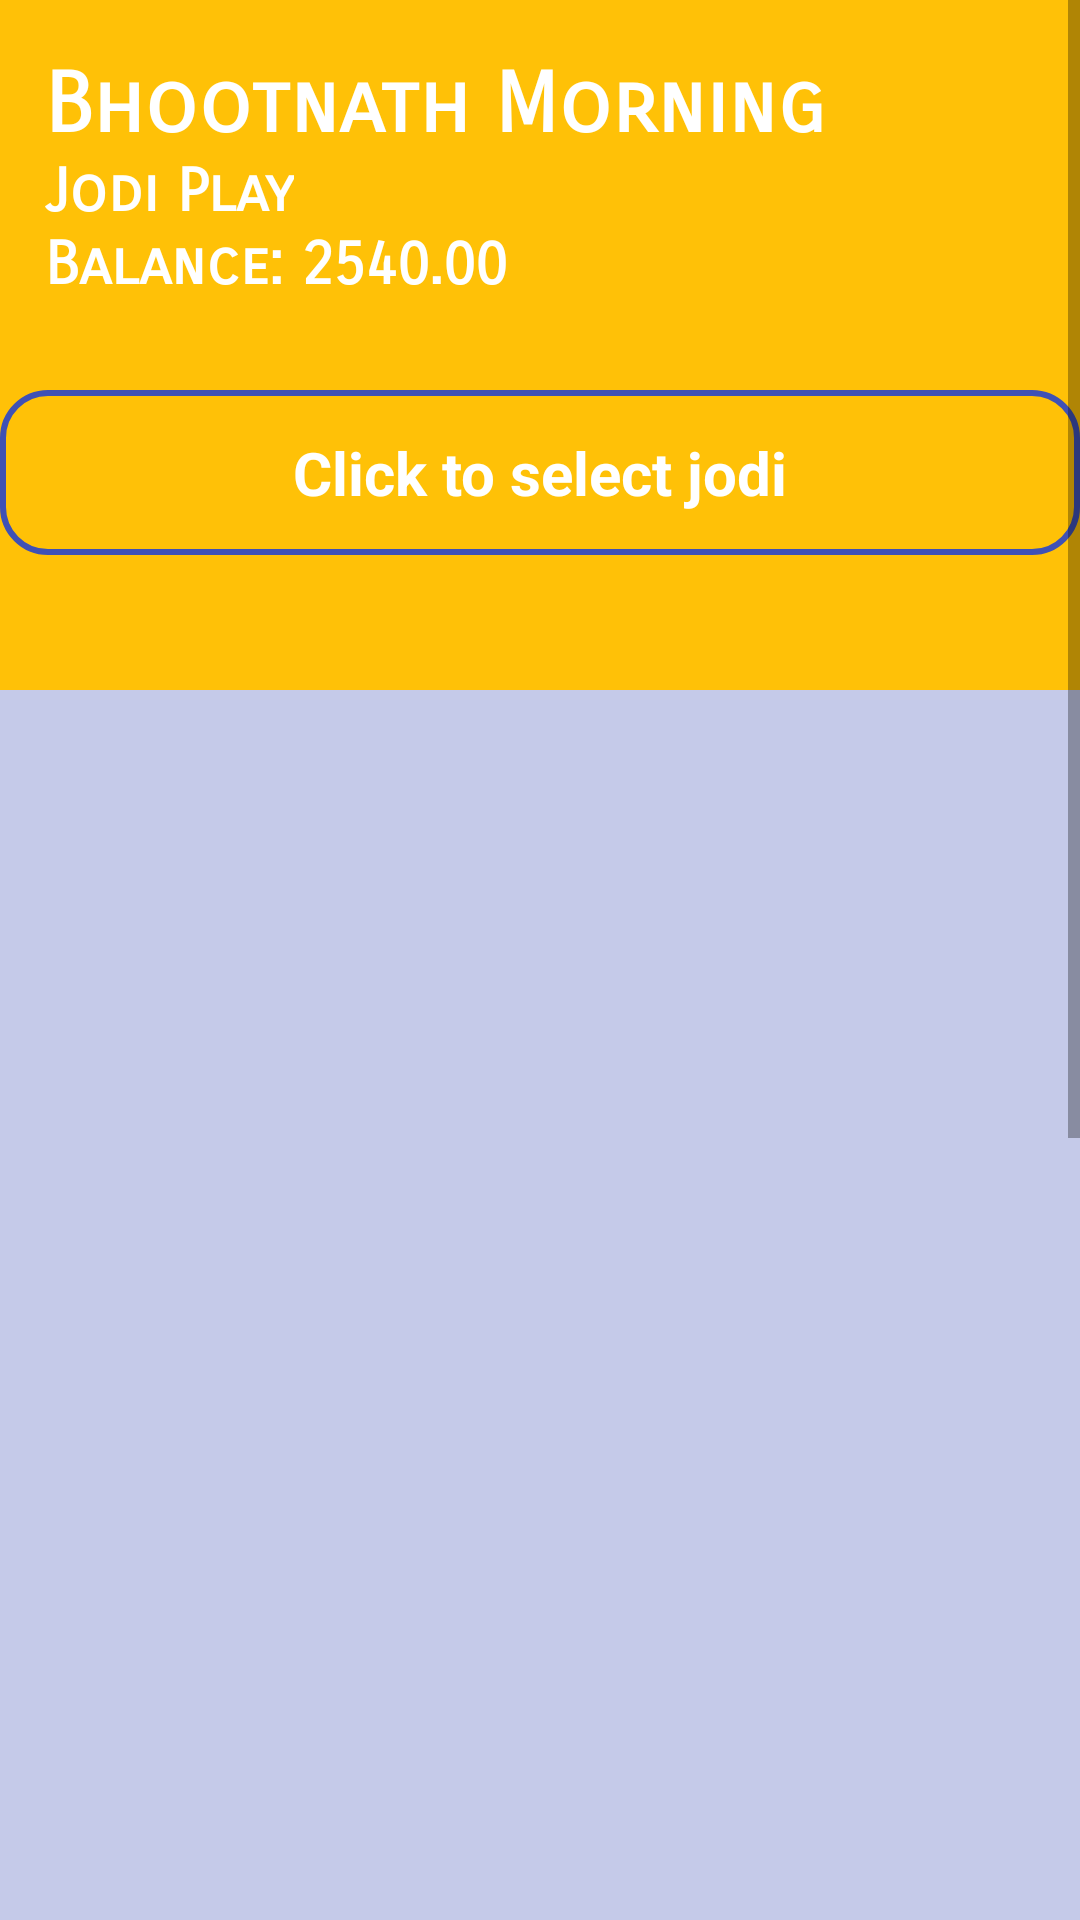

Here is an Android app screen rendered from its layout file. Give the layout XML and the strings, colors and styles it references.
<!-- AndroidManifest.xml: application theme AppTheme -->
<!-- res/layout/activity_jodi_bet_.xml -->
<?xml version="1.0" encoding="utf-8"?>
<RelativeLayout xmlns:android="http://schemas.android.com/apk/res/android"
    xmlns:tools="http://schemas.android.com/tools"
    android:layout_width="match_parent"
    android:layout_height="match_parent"
    xmlns:app="http://schemas.android.com/apk/res-auto">

    <ScrollView
        android:layout_width="match_parent"
        android:layout_height="match_parent"
        android:layout_alignParentTop="true"
        android:layout_alignParentLeft="true">

        <LinearLayout
            android:layout_width="match_parent"
            android:layout_height="match_parent"
            android:orientation="vertical">

            <RelativeLayout
                android:layout_width="match_parent"
                android:layout_height="match_parent"
                android:background="#C5CAE9">

                <LinearLayout
                    android:layout_width="match_parent"
                    android:layout_height="230dp"
                    android:orientation="vertical"
                    android:background="#FFC107">

                    <TextView
                        android:layout_width="wrap_content"
                        android:layout_height="wrap_content"
                        android:layout_marginLeft="15dp"
                        android:layout_marginTop="18dp"
                        android:fontFamily="sans-serif-smallcaps"
                        android:text="Bhootnath Morning"
                        android:textColor="#fff"
                        android:textSize="28sp"
                        android:textStyle="bold" />

                    <TextView
                        android:layout_width="wrap_content"
                        android:layout_height="wrap_content"
                        android:layout_marginLeft="15dp"
                        android:fontFamily="sans-serif-smallcaps"
                        android:text="Jodi Play"
                        android:textColor="#fff"
                        android:textSize="20sp"
                        android:textStyle="bold" />
                    <TextView
                        android:layout_width="wrap_content"
                        android:layout_height="wrap_content"
                        android:layout_marginLeft="15dp"
                        android:fontFamily="sans-serif-smallcaps"
                        android:text="Balance: 2540.00"
                        android:textColor="#fff"
                        android:textSize="20sp"
                        android:textStyle="bold" />




                </LinearLayout>


                <LinearLayout
                    android:layout_width="match_parent"
                    android:layout_height="wrap_content"
                    android:minHeight="550dp"
                    android:layout_marginLeft="0dp"
                    android:layout_marginTop="120dp"
                    android:layout_marginRight="0dp"
                    android:background="@drawable/rounded_border_dark"
                    android:orientation="vertical">

                    <LinearLayout
                        android:id="@+id/bet_select_layout"
                        android:layout_width="match_parent"
                        android:layout_height="wrap_content"
                        android:orientation="horizontal"
                        android:layout_marginTop="0dp"
                        android:padding="0dp">




                    </LinearLayout>
                    <GridLayout
                        android:layout_width="match_parent"
                        android:layout_height="wrap_content"
                        android:columnCount="5"
                        android:id="@+id/grid_bet_selected"/>

                    <LinearLayout
                        android:layout_width="match_parent"
                        android:layout_height="55dp"
                        android:orientation="horizontal"
                        android:layout_marginTop="10dp"
                        android:background="@drawable/rounded_fill_yellow"
                        android:padding="0dp">

                        <TextView
                            android:id="@+id/click_toShow"
                            android:layout_width="0dp"
                            android:layout_height="match_parent"
                            android:layout_weight="1"
                            android:gravity="center"
                            android:text="Click to select jodi"
                            android:textColor="#fff"
                            android:textSize="20sp"
                            android:textStyle="bold" />

                    </LinearLayout>

                    <LinearLayout
                        android:layout_width="match_parent"
                        android:layout_height="match_parent"
                        android:layout_marginBottom="10dp"
                        android:orientation="vertical">


                        <GridView
                            android:id="@+id/grid_viewnum"
                            android:layout_width="match_parent"
                            android:layout_height="650dp"
                            android:numColumns="6"


                            android:scrollbars="vertical" />

                    </LinearLayout>


                    <EditText
                        android:id="@+id/enter_amount"
                        android:layout_width="match_parent"
                        android:layout_height="55dp"
                        android:layout_marginTop="15dp"
                        android:background="@drawable/rounded_fill_white"
                        android:ems="10"
                        android:hint="Enter amount"
                        android:inputType="number"
                        android:paddingLeft="15dp"
                        android:textColorHint="#000" />

                    <LinearLayout
                        android:layout_width="match_parent"
                        android:layout_height="55dp"
                        android:orientation="horizontal"
                        android:layout_marginTop="15dp"
                        android:padding="0dp">

                        <TextView
                            android:layout_width="0dp"
                            android:layout_weight="1"
                            android:layout_height="match_parent"
                            android:background="@drawable/left_rounded_fill"
                            android:gravity="center"
                            android:text="Total"
                            android:textColor="#fff"
                            android:textSize="25sp"
                            android:textStyle="bold" />

                        <EditText

                            android:id="@+id/total_amount"
                            android:layout_width="0dp"
                            android:layout_weight="1"
                            android:layout_height="match_parent"
                            android:layout_centerHorizontal="true"
                            android:ems="10"
                            android:textSize="25sp"
                            android:gravity="center"
                            android:inputType="none"
                            android:background="@drawable/right_rounded_fill_white"/>

                    </LinearLayout>


                    <LinearLayout
                        android:layout_width="match_parent"
                        android:layout_height="60dp"
                        android:orientation="horizontal"
                        android:layout_marginTop="20dp"
                        android:layout_marginBottom="15dp"
                        android:padding="0dp">


                        <Button
                            android:id="@+id/placebet_jodi"
                            android:layout_width="wrap_content"
                            android:layout_height="match_parent"
                            android:layout_weight="1"
                            android:background="@drawable/rounded_fill_yellow"
                            android:text="Place Bet"
                            android:textColor="@android:color/white"
                            android:textSize="18sp" />

                        <Button
                            android:id="@+id/button2"
                            android:layout_width="wrap_content"
                            android:layout_height="match_parent"
                            android:layout_weight="1"
                            android:background="@drawable/rounded_fill_yellow"
                            android:text="Reset"
                            android:textColor="@android:color/white"
                            android:textSize="18sp" />

                    </LinearLayout>




                </LinearLayout>


            </RelativeLayout>

        </LinearLayout>

    </ScrollView>


</RelativeLayout>
<!-- resources referenced by this layout -->
<resources>
  <!-- drawable left_rounded_fill (drawable) -->
  <?xml version="1.0" encoding="utf-8"?>
  <shape xmlns:android="http://schemas.android.com/apk/res/android"
      android:shape="rectangle">
      
      
      
  
      // the inside color
      <solid
          android:color="#3F51B5"
          />
  
      <corners android:topLeftRadius="6dp"
          android:bottomLeftRadius="6dp"/>
  
      <padding
          android:left="20dp"
          android:top="10dp"
          android:right="20dp"
          android:bottom="10dp"    >
      </padding>
  
  </shape>
  <!-- drawable right_rounded_fill_white (drawable) -->
  <?xml version="1.0" encoding="utf-8"?>
  <shape xmlns:android="http://schemas.android.com/apk/res/android"
      android:shape="rectangle">
      
      
      
  
      // the inside color
      <solid
          android:color="#fff"
          />
  
      <corners android:topRightRadius="6dp"
          android:bottomRightRadius="6dp"/>
  
      <padding
          android:left="20dp"
          android:top="10dp"
          android:right="20dp"
          android:bottom="10dp"    >
      </padding>
  
  </shape>
  <!-- drawable rounded_fill_white (drawable) -->
  <?xml version="1.0" encoding="utf-8"?>
  <shape xmlns:android="http://schemas.android.com/apk/res/android"
      android:shape="rectangle">
      <stroke
          android:width="2dp"
          android:color="#3F51B5" />
  
      // the inside color
      <solid
          android:color="#FFF"
          />
  
      <corners android:radius="8dp"/>
  
      
      
      
      
      
      
  
  </shape>
  <!-- drawable rounded_fill_yellow (drawable) -->
  <?xml version="1.0" encoding="utf-8"?>
  <shape xmlns:android="http://schemas.android.com/apk/res/android"
      android:shape="rectangle">
      <stroke
          android:width="2dp"
          android:color="#3F51B5" />
  
      // the inside color
      <solid
          android:color="#FFC107"
          />
  
      <corners android:radius="15dp"/>
  
  </shape>
  <style name="AppTheme" parent="Theme.AppCompat.Light.NoActionBar">
          
          <item name="colorPrimary">@color/colorPrimary</item>
          <item name="colorPrimaryDark">@color/colorPrimaryDark</item>
          <item name="colorAccent">@color/colorAccent</item>
      </style>
  <color name="colorPrimary">#0D47A1</color>
  <color name="colorPrimaryDark">#0D47A1</color>
  <color name="colorAccent">#F57F17</color>
</resources>
